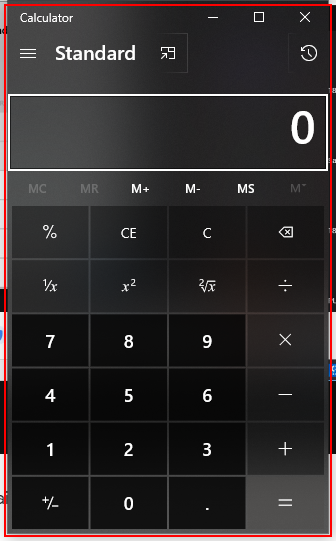
Workflow: Calculator

Step 1: Open 'applicationframehost.ex...' in window 'Calculator' (applicationframehost.exe)

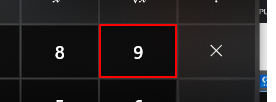
Step 2: click on the button 'Nine'

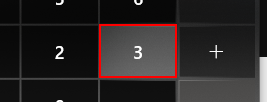
Step 3: click on the button 'Three'

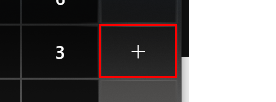
Step 4: click on the button 'Plus'

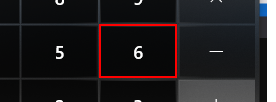
Step 5: click on the button 'Six'

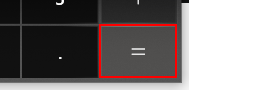
Step 6: click on the button 'Equals'
